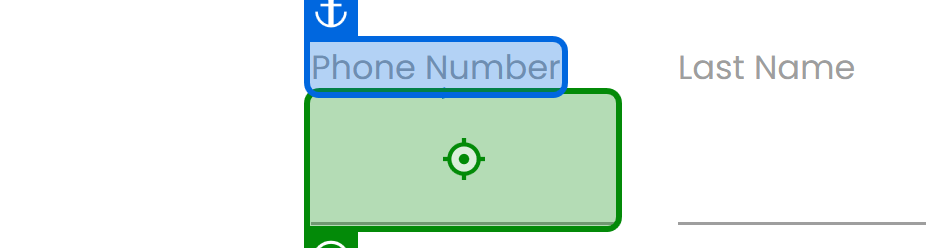
Task: Navigation in RPA Challenge Website
Workflow: Input_PhoneNumber

Step 1: check the text box in window 'Rpa Challenge' (chrome.exe)

Step 2: type [PhoneNumber] into the text box in window 'Rpa Challenge' (chrome.exe) (same screen as step 1)
